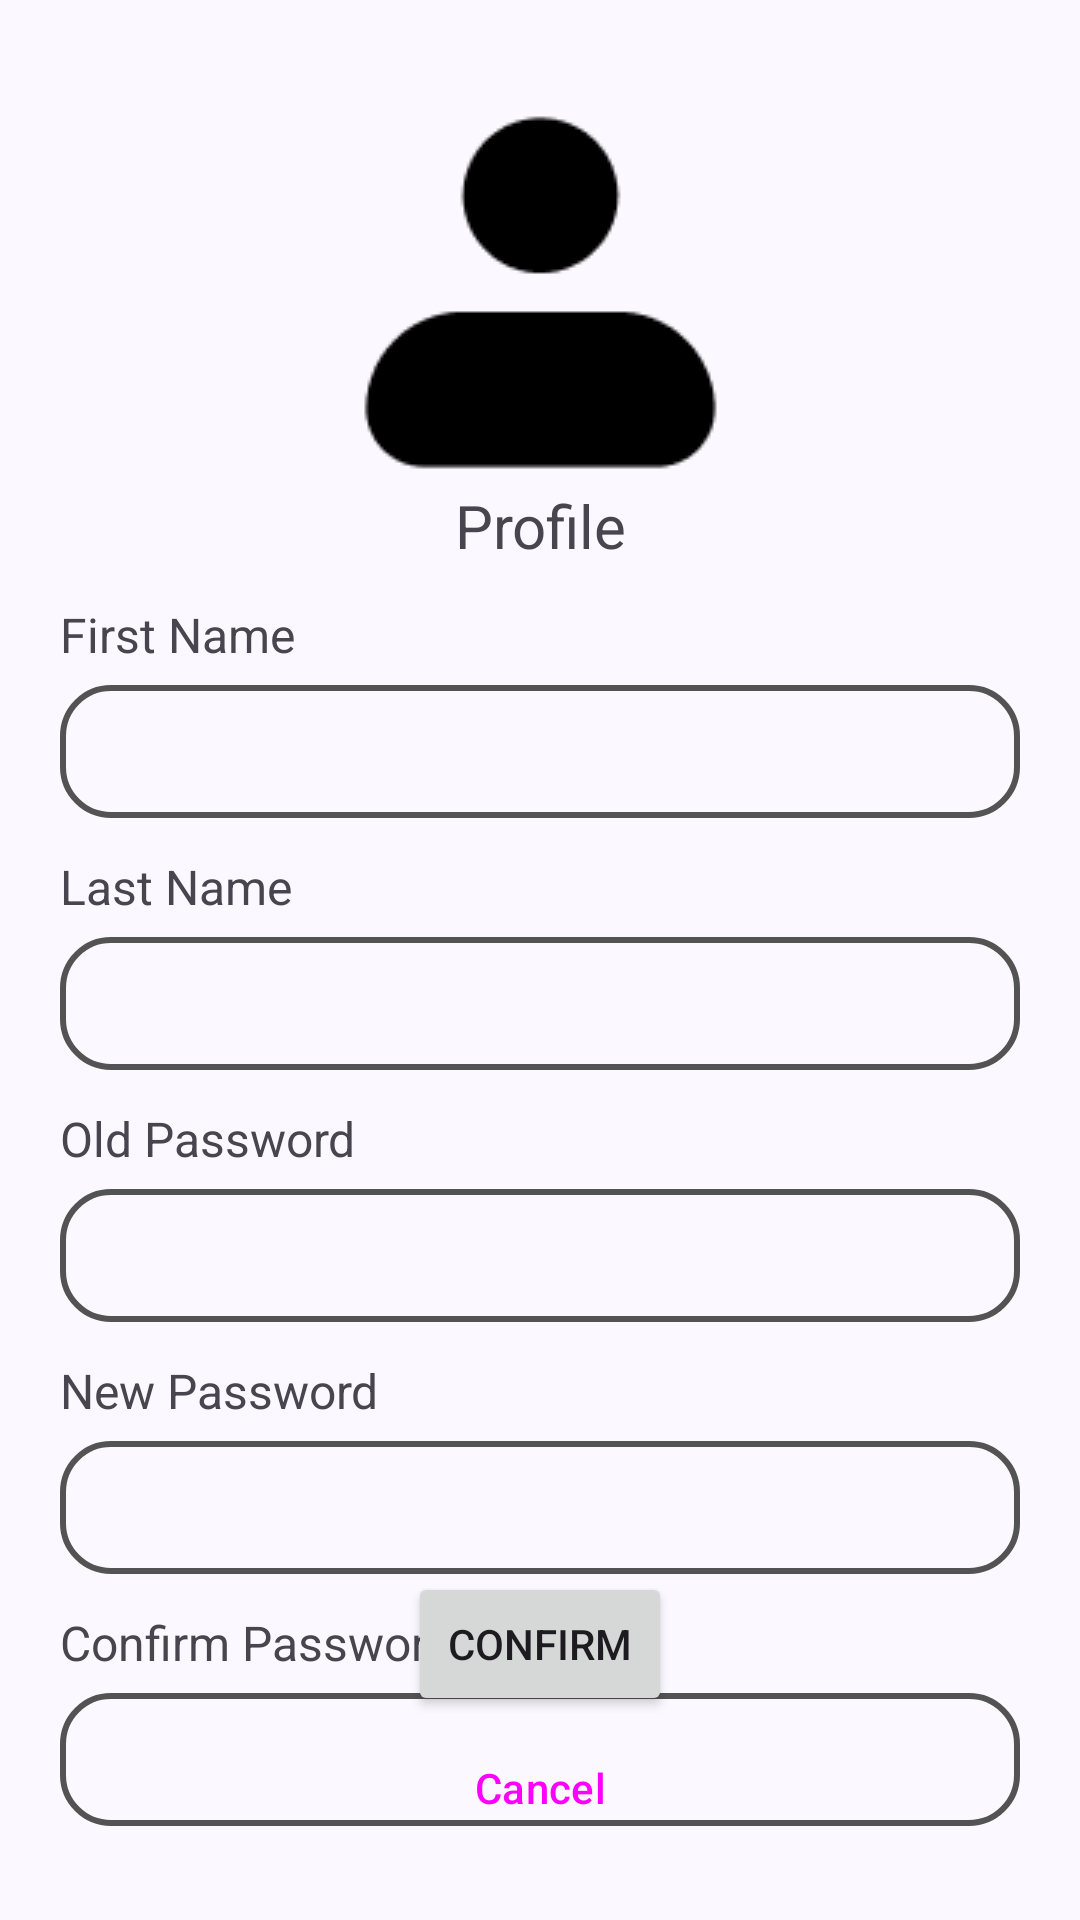

The Android layout XML behind this screen, and the referenced resources:
<!-- AndroidManifest.xml: application theme Theme.EduGrade -->
<!-- res/layout/activity_profile.xml -->
<?xml version="1.0" encoding="utf-8"?>
<androidx.constraintlayout.widget.ConstraintLayout xmlns:android="http://schemas.android.com/apk/res/android"
    xmlns:tools="http://schemas.android.com/tools"
    xmlns:app="http://schemas.android.com/apk/res-auto"
    android:layout_width="match_parent"
    android:layout_height="match_parent"
    android:id="@+id/main"
    tools:context="activities.ProfileActivity"
    android:padding="20dp">

    <ImageView
        android:id="@+id/imageView0"
        android:layout_width="wrap_content"
        android:layout_height="wrap_content"
        android:layout_gravity="center_horizontal"
        app:layout_constraintEnd_toEndOf="parent"
        app:layout_constraintStart_toStartOf="parent"
        app:layout_constraintTop_toTopOf="parent"
        app:srcCompat="@drawable/_profile" />

    <TextView
        android:id="@+id/textView"
        android:layout_width="wrap_content"
        android:layout_height="wrap_content"
        android:text="Profile"
        android:textAlignment="center"
        android:textSize="20sp"
        app:layout_constraintBottom_toBottomOf="@id/imageView0"
        app:layout_constraintEnd_toEndOf="parent"
        app:layout_constraintStart_toStartOf="parent"
        app:layout_constraintTop_toBottomOf="@+id/imageView0" />


    <LinearLayout
        android:layout_width="match_parent"
        android:layout_height="wrap_content"
        android:orientation="vertical"
        app:layout_constraintTop_toBottomOf="@+id/textView">

        <LinearLayout
            android:layout_width="match_parent"
            android:layout_height="wrap_content"
            android:orientation="vertical">

            <TextView
                android:layout_width="wrap_content"
                android:layout_height="wrap_content"
                android:layout_marginTop="12dp"
                android:layout_marginBottom="6dp"
                android:layout_gravity="left"
                android:text="First Name"
                android:textSize="16sp" />

            <EditText
                android:id="@+id/et_first_name"
                android:layout_width="match_parent"
                android:layout_height="wrap_content"
                android:layout_gravity="center"
                android:background="@drawable/textinput_box"
                android:padding="10dp"
                android:inputType="text"/>

        </LinearLayout>

        <LinearLayout
            android:layout_width="match_parent"
            android:layout_height="wrap_content"
            android:orientation="vertical">

            <TextView
                android:layout_width="wrap_content"
                android:layout_height="wrap_content"
                android:layout_marginTop="12dp"
                android:layout_marginBottom="6dp"
                android:layout_gravity="left"
                android:text="Last Name"
                android:textSize="16sp" />

            <EditText
                android:id="@+id/et_last_name"
                android:layout_width="match_parent"
                android:layout_height="wrap_content"
                android:layout_gravity="center"
                android:background="@drawable/textinput_box"
                android:padding="10dp"
                android:inputType="text"/>

        </LinearLayout>

        <LinearLayout
            android:layout_width="match_parent"
            android:layout_height="wrap_content"
            android:orientation="vertical">

            <TextView
                android:layout_width="wrap_content"
                android:layout_height="wrap_content"
                android:layout_marginTop="12dp"
                android:layout_marginBottom="6dp"
                android:layout_gravity="left"
                android:text="Old Password"
                android:textSize="16sp" />

            <EditText
                android:id="@+id/et_username"
                android:layout_width="match_parent"
                android:layout_height="wrap_content"
                android:layout_gravity="center"
                android:background="@drawable/textinput_box"
                android:padding="10dp"
                android:inputType="text"/>

        </LinearLayout>

        <LinearLayout
            android:layout_width="match_parent"
            android:layout_height="wrap_content"
            android:orientation="vertical">

            <TextView
                android:layout_width="wrap_content"
                android:layout_height="wrap_content"
                android:layout_marginTop="12dp"
                android:layout_marginBottom="6dp"
                android:layout_gravity="left"
                android:text="New Password"
                android:textSize="16sp" />

            <EditText
                android:id="@+id/et_email"
                android:layout_width="match_parent"
                android:layout_height="wrap_content"
                android:layout_gravity="center"
                android:background="@drawable/textinput_box"
                android:padding="10dp"
                android:inputType="text"/>

        </LinearLayout>

        <LinearLayout
            android:layout_width="match_parent"
            android:layout_height="wrap_content"
            android:orientation="vertical">

            <TextView
                android:layout_width="wrap_content"
                android:layout_height="wrap_content"
                android:layout_marginTop="12dp"
                android:layout_marginBottom="6dp"
                android:layout_gravity="left"
                android:text="Confirm Password"
                android:textSize="16sp" />

            <EditText
                android:id="@+id/et_cpassword"
                android:layout_width="match_parent"
                android:layout_height="wrap_content"
                android:layout_gravity="center"
                android:background="@drawable/textinput_box"
                android:padding="10dp"
                android:inputType="text"/>

        </LinearLayout>

    </LinearLayout>

    <Button
        android:id="@+id/btn_confirm"
        android:layout_width="wrap_content"
        android:layout_height="wrap_content"
        android:layout_gravity="center"
        android:text="Confirm"
        app:layout_constraintBottom_toTopOf="@+id/btn_cancel"
        app:layout_constraintEnd_toEndOf="parent"
        app:layout_constraintStart_toStartOf="parent" />

    <Button
        android:id="@+id/btn_cancel"
        style="@style/Widget.Material3.Button.OutlinedButton"
        android:layout_width="wrap_content"
        android:layout_height="wrap_content"
        android:layout_gravity="center"
        android:text="Cancel"
        app:layout_constraintBottom_toBottomOf="parent"
        app:layout_constraintEnd_toEndOf="parent"
        app:layout_constraintStart_toStartOf="parent"/>


</androidx.constraintlayout.widget.ConstraintLayout>
<!-- resources referenced by this layout -->
<resources>
  <!-- drawable textinput_box (drawable) -->
  <?xml version="1.0" encoding="utf-8"?>
  <shape xmlns:android="http://schemas.android.com/apk/res/android">
      <solid android:color="?attr/colorSurface"/>
      <corners android:radius="16dp"/>
      <stroke
          android:color="#535353"
          android:width="2dp"/>
      <padding
          android:bottom="6dp"
          android:top="6dp"
          android:left="12dp"
          android:right="12dp"/>
  </shape>
  <color name="md_theme_primary">#5C5891</color>
  <color name="md_theme_onPrimary">#FFFFFF</color>
  <color name="md_theme_primaryContainer">#E4DFFF</color>
  <color name="md_theme_onPrimaryContainer">#444078</color>
  <color name="md_theme_secondary">#5E5C71</color>
  <color name="md_theme_onSecondary">#FFFFFF</color>
  <color name="md_theme_secondaryContainer">#E4DFF9</color>
  <color name="md_theme_onSecondaryContainer">#474559</color>
  <color name="md_theme_tertiary">#7B5266</color>
  <color name="md_theme_onTertiary">#FFFFFF</color>
  <color name="md_theme_tertiaryContainer">#FFD8E9</color>
  <color name="md_theme_onTertiaryContainer">#613B4E</color>
  <color name="md_theme_error">#BA1A1A</color>
  <color name="md_theme_onError">#FFFFFF</color>
  <color name="md_theme_errorContainer">#FFDAD6</color>
  <color name="md_theme_onErrorContainer">#93000A</color>
  <color name="md_theme_background">#FCF8FF</color>
  <color name="md_theme_onBackground">#1C1B20</color>
  <color name="md_theme_surface">#FCF8FF</color>
  <color name="md_theme_onSurface">#1C1B20</color>
  <color name="md_theme_surfaceVariant">#E5E1EC</color>
  <color name="md_theme_onSurfaceVariant">#47464F</color>
  <color name="md_theme_outline">#787680</color>
  <color name="md_theme_outlineVariant">#C8C5D0</color>
  <color name="md_theme_inverseSurface">#313036</color>
  <color name="md_theme_inverseOnSurface">#F3EFF7</color>
  <color name="md_theme_inversePrimary">#C5C0FF</color>
  <color name="md_theme_primaryFixed">#E4DFFF</color>
  <color name="md_theme_onPrimaryFixed">#18124A</color>
  <color name="md_theme_primaryFixedDim">#C5C0FF</color>
  <color name="md_theme_onPrimaryFixedVariant">#444078</color>
  <color name="md_theme_secondaryFixed">#E4DFF9</color>
  <color name="md_theme_onSecondaryFixed">#1B192C</color>
  <color name="md_theme_secondaryFixedDim">#C8C4DC</color>
  <color name="md_theme_onSecondaryFixedVariant">#474559</color>
  <color name="md_theme_tertiaryFixed">#FFD8E9</color>
  <color name="md_theme_onTertiaryFixed">#2F1122</color>
  <color name="md_theme_tertiaryFixedDim">#EBB8D0</color>
  <color name="md_theme_onTertiaryFixedVariant">#613B4E</color>
  <color name="md_theme_surfaceDim">#DCD8E0</color>
  <color name="md_theme_surfaceBright">#FCF8FF</color>
  <color name="md_theme_surfaceContainerLowest">#FFFFFF</color>
  <color name="md_theme_surfaceContainerLow">#F6F2FA</color>
  <color name="md_theme_surfaceContainer">#F1ECF4</color>
  <color name="md_theme_surfaceContainerHigh">#EBE7EF</color>
  <color name="md_theme_surfaceContainerHighest">#E5E1E9</color>
</resources>
